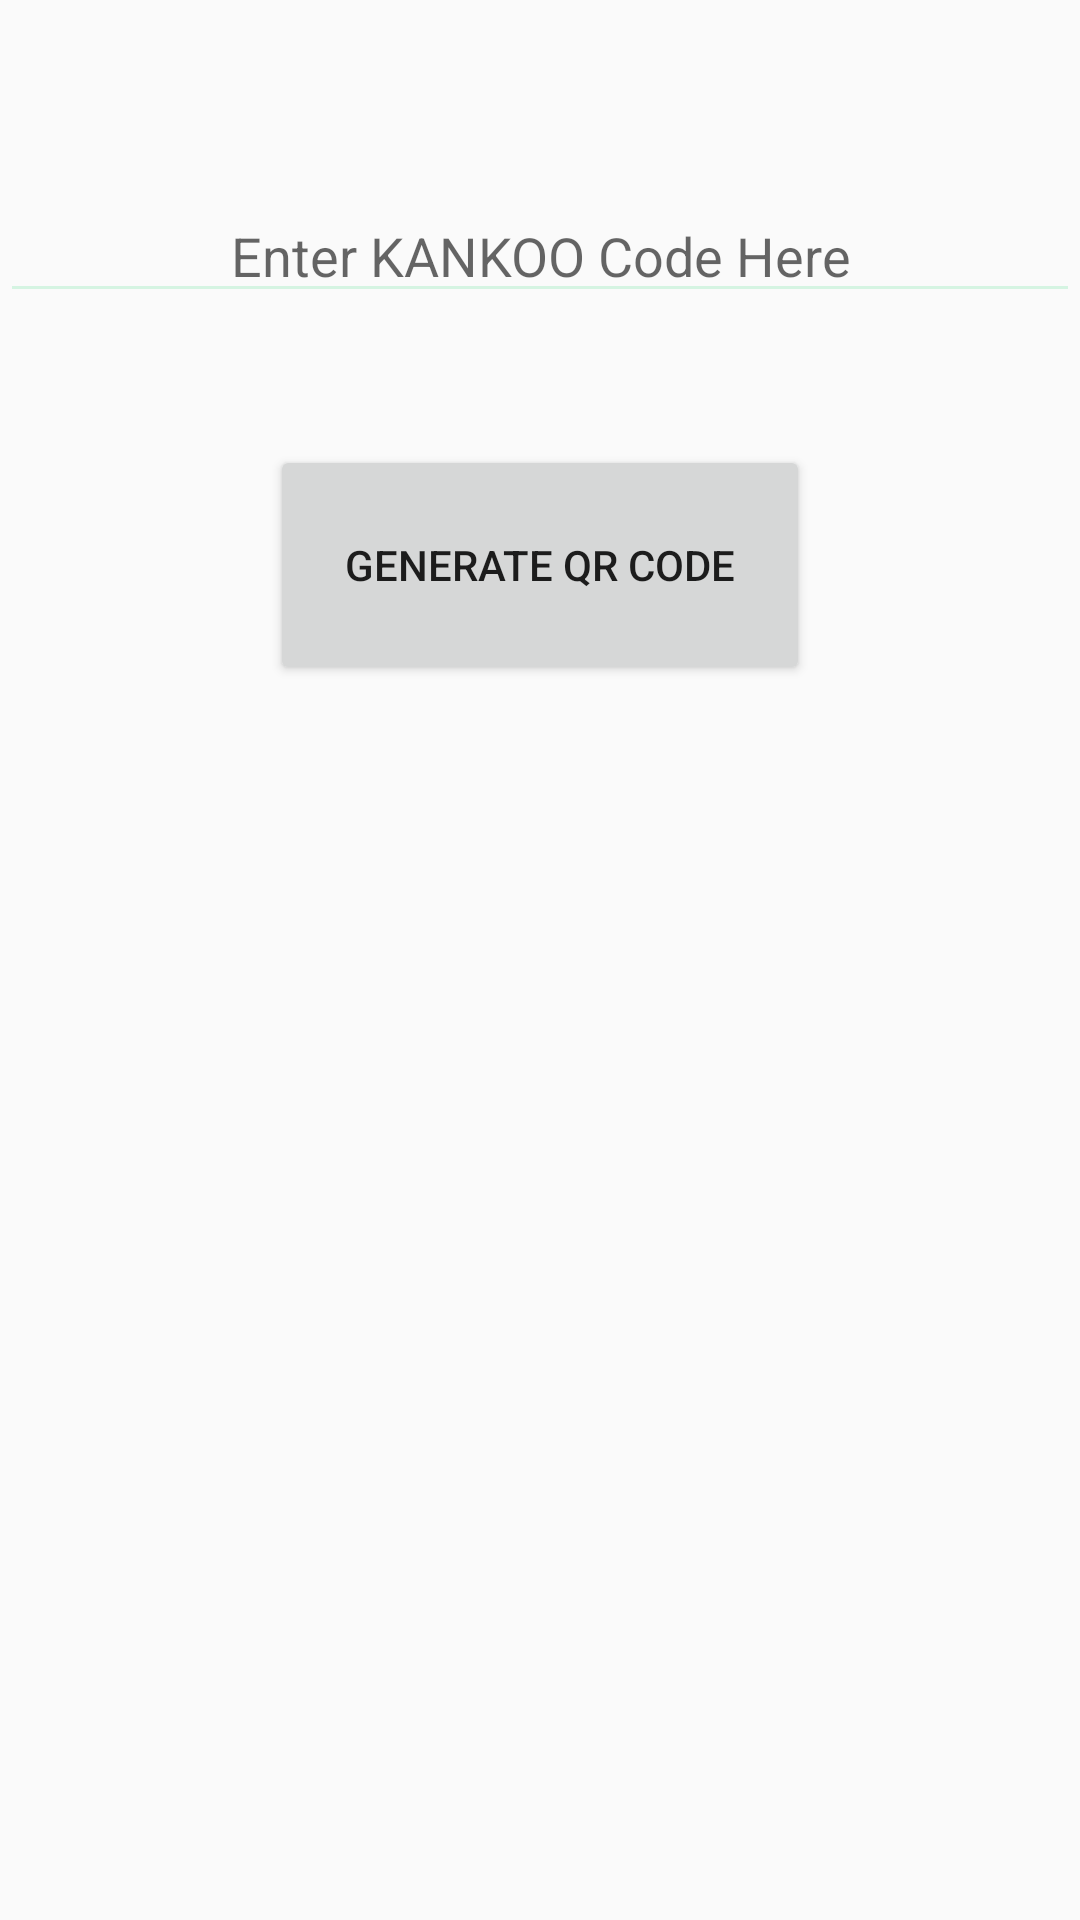

Layout XML and referenced resources for this Android screen:
<!-- AndroidManifest.xml: application theme AppTheme -->
<!-- res/layout/activity_make_qr.xml -->
<?xml version="1.0" encoding="utf-8"?>
<androidx.constraintlayout.widget.ConstraintLayout xmlns:android="http://schemas.android.com/apk/res/android"
    xmlns:app="http://schemas.android.com/apk/res-auto"
    xmlns:tools="http://schemas.android.com/tools"
    android:layout_width="match_parent"
    android:layout_height="match_parent"
    tools:context=".MakeQR">

    <EditText
        android:id="@+id/etInput"
        android:layout_width="match_parent"
        android:layout_height="wrap_content"
        android:layout_alignParentTop="true"
        android:layout_centerHorizontal="true"
        android:layout_marginTop="96dp"
        android:layout_marginBottom="8dp"
        android:gravity="center"
        android:hint="Enter KANKOO Code Here"
        app:layout_constraintBottom_toTopOf="@+id/btnCreate"
        app:layout_constraintTop_toTopOf="parent"
        tools:layout_editor_absoluteX="0dp" />

    <Button
        android:id="@+id/btnCreate"
        android:layout_width="180dp"
        android:layout_height="80dp"
        android:layout_below="@+id/etInput"
        android:layout_centerHorizontal="true"
        android:layout_marginStart="115dp"
        android:layout_marginTop="36dp"
        android:layout_marginEnd="115dp"
        android:layout_marginBottom="64dp"
        android:text="generate qr code"
        app:layout_constraintBottom_toTopOf="@+id/imageView"
        app:layout_constraintEnd_toEndOf="parent"
        app:layout_constraintStart_toStartOf="parent"
        app:layout_constraintTop_toBottomOf="@+id/etInput" />

    <ImageView
        android:id="@+id/imageView"
        android:layout_width="324dp"
        android:layout_height="245dp"
        android:layout_below="@+id/btnCreate"
        android:layout_centerHorizontal="true"
        android:layout_marginStart="8dp"
        android:layout_marginEnd="8dp"
        android:layout_marginBottom="136dp"
        app:layout_constraintBottom_toBottomOf="parent"
        app:layout_constraintEnd_toEndOf="parent"
        app:layout_constraintHorizontal_bias="0.492"
        app:layout_constraintStart_toStartOf="parent" />

</androidx.constraintlayout.widget.ConstraintLayout>
<!-- resources referenced by this layout -->
<resources>
  <style name="AppTheme" parent="Theme.AppCompat.Light.DarkActionBar">
          
          <item name="colorPrimary">@color/colorPrimary</item>
          <item name="colorPrimaryDark">@color/colorPrimaryDark</item>
          <item name="colorAccent">@color/colorAccent</item>
          <item name="colorControlNormal">#D5F4E2</item>
      </style>
  <!-- not gathered from this repository: default colours our renderer supplied (Android Studio template values) -->
  <color name="colorPrimary">#FF6200EE</color>
  <color name="colorPrimaryDark">#FF3700B3</color>
  <color name="colorAccent">#FF03DAC5</color>
</resources>
